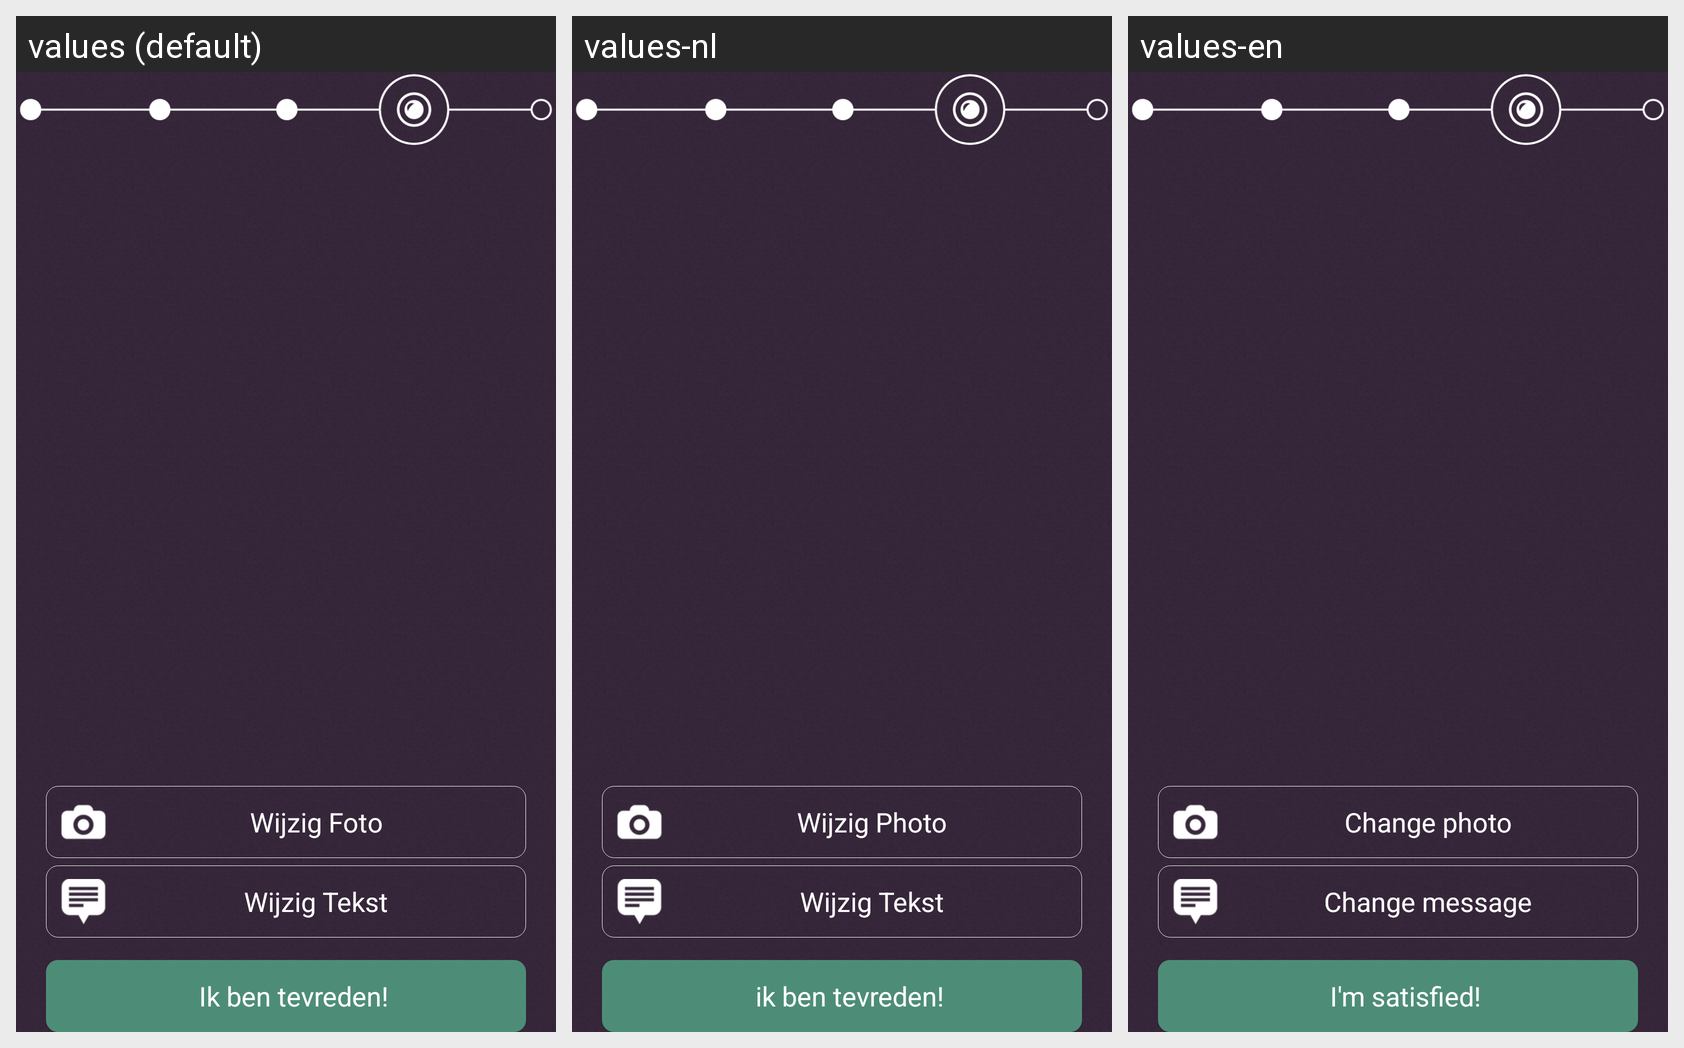

Strings drawn on this Android screen and how each of the app's shown locales translates them:
Android screen res/layout/previewtxt_new.xml rendered under 3 locales, left to right: values (default), values-nl, values-en. Device: Nexus 5 (rendered at 1080×1920; each locale shown at half size, 540×960, under a caption strip naming it); theme CustomActionBarTheme.
Strings drawn on this screen, with the default value and each locale's value (text and hints the layout hard-codes, and strings that could not be matched under every locale, appear in the picture but are not listed):

PreviewbtnChangePhoto
  values: Wijzig Foto
  values-nl: Wijzig Photo
  values-en: Change photo

PreviewbtnChangeTxt
  values: Wijzig Tekst
  values-nl: Wijzig Tekst
  values-en: Change message

Continue
  values: Ik ben tevreden!
  values-nl: ik ben tevreden!
  values-en: I'm satisfied!
